Run: headless pygame with SDL's dummy video driver; simulated clock (each Clock.tick advances the game by its frame time, no real sleeping); random seed 0; keys injected as events and as key.get_pressed() state; no mouse input.
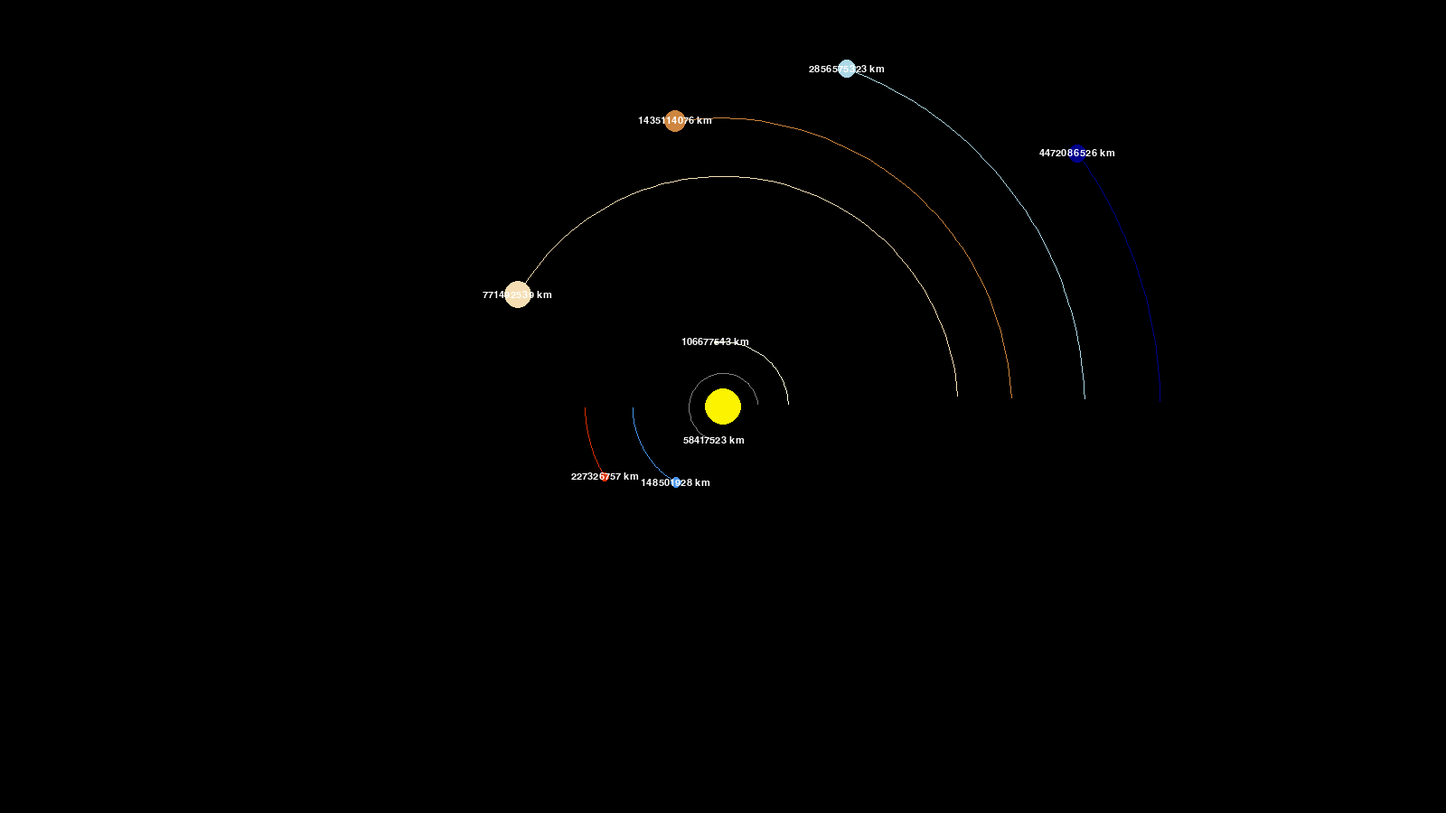
Frame 1 of 4 · flips 1–60 · no input
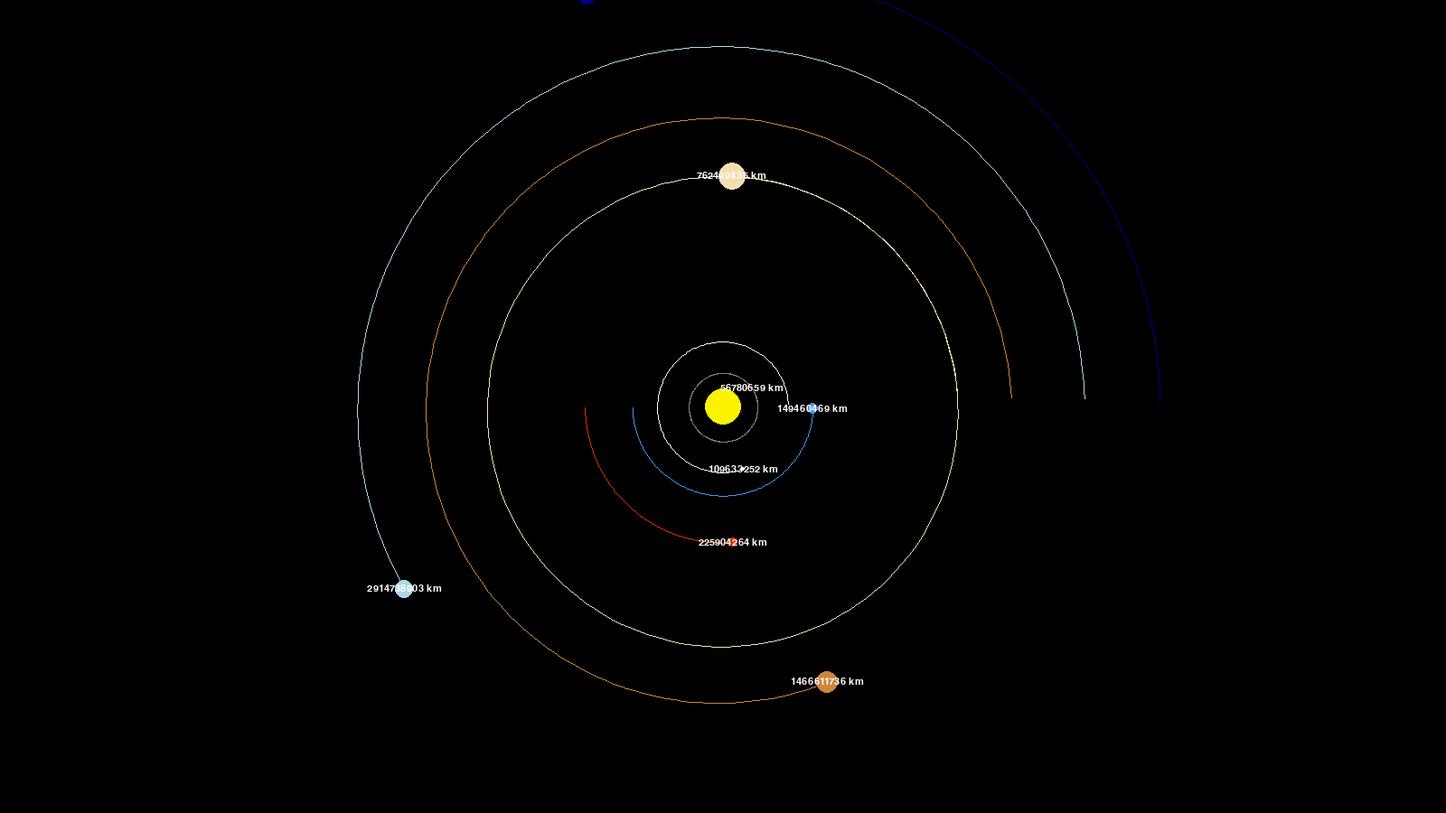
Frame 2 of 4 · flips 61–180 · tapped SPACE, RETURN · held RIGHT (→), D
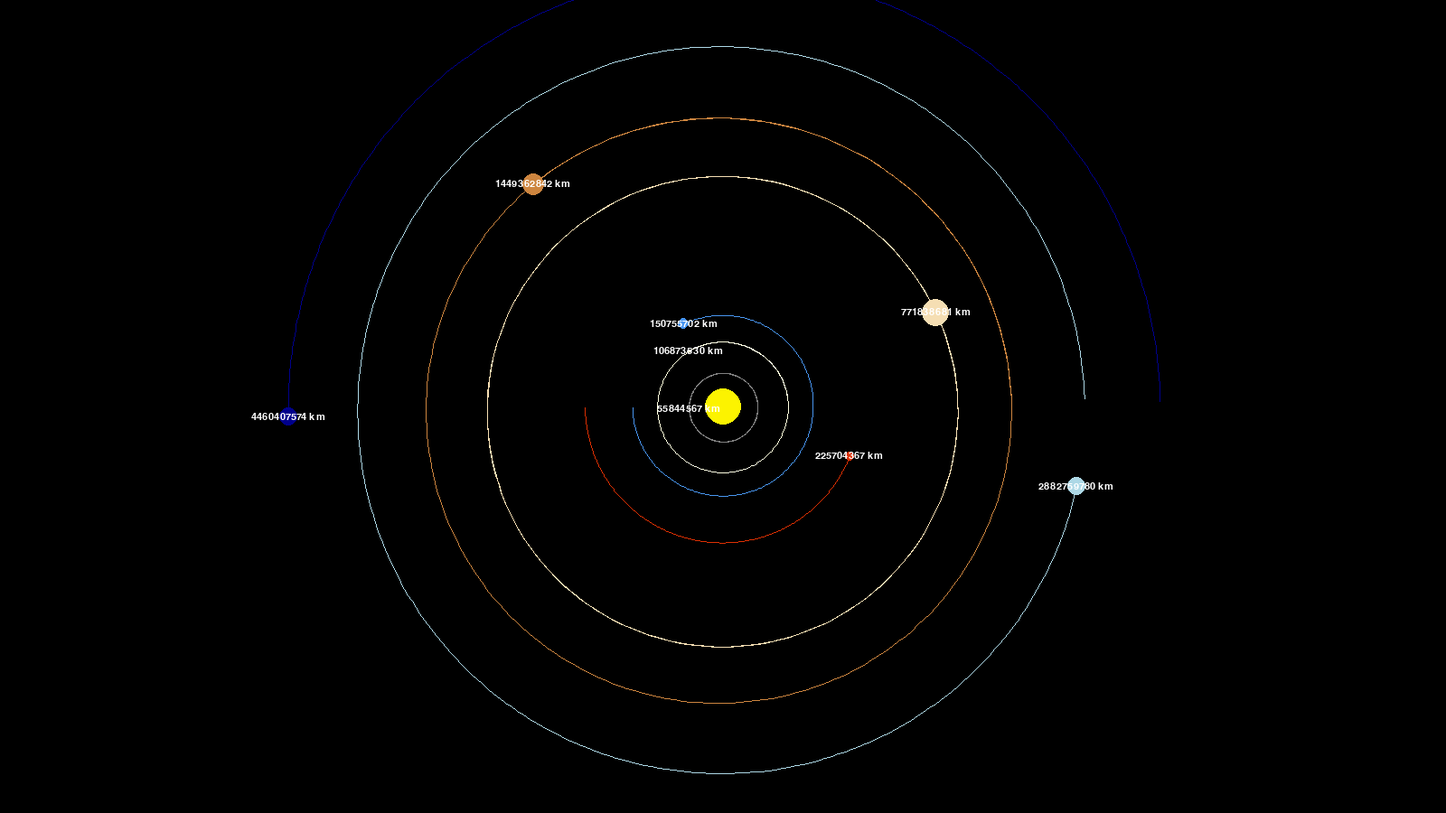
Frame 3 of 4 · flips 181–300 · held DOWN (↓), S
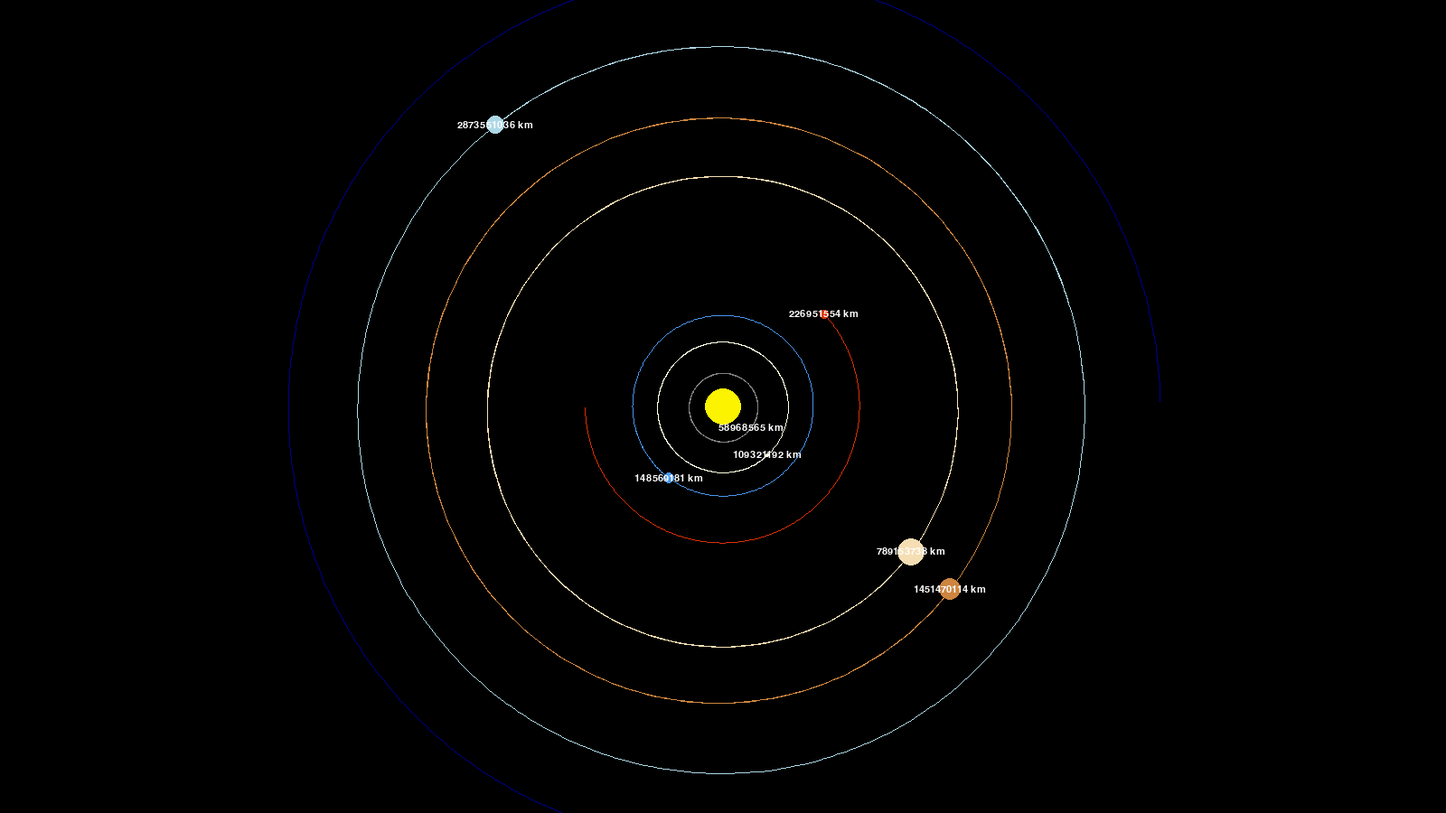
Frame 4 of 4 · flips 301–420 · held LEFT (←), A, UP (↑), W

The pygame program that drew these frames:

import pygame
import math

pygame.init()

# Setup display
WIDTH, HEIGHT = 1600, 900
win = pygame.display.set_mode((WIDTH, HEIGHT))
pygame.display.set_caption('Planet Simulation')

# Colors
_white = (255, 255, 255)

# Setup Font
typer = pygame.font.SysFont('comicsans', 16)

class Planet():
    AU = 149.6e9 # unit in m
    G = 6.67428e-11
    SCALE = 100 / AU # -> 1AU = 100px
    TIMESTEP = 3600 * 24 # 1 day
    
    def __init__(self, x, y, radius, color, mass, shift_factor= (1, 1), scale_factor= 1, isSun= False):
        self.x = x
        self.y = y
        self.raduis = radius
        self.color = color
        self.mass = mass
        
        self.orbit = []
        self.isSun = isSun
        self.distance_to_sun = 0
        
        self.x_vel = 0
        self.y_vel = 0
        
        self.shift_factor = shift_factor
        self.scale_factor = scale_factor
        
    def draw(self, win, shift_timestep= 0, scale_timestep= 1):
        x_shift, y_shift = self.shift_factor[0] * shift_timestep, self.shift_factor[1] * shift_timestep 
        x_zoom, y_zoom = scale_timestep * self.scale_factor, scale_timestep * self.scale_factor
        
        
        x = (self.x * self.SCALE * x_zoom) + WIDTH/2 + x_shift
        y = (self.y * self.SCALE * y_zoom) + HEIGHT/2 + y_shift
        
        if len(self.orbit) > 2:
            scaled_points = []
            for point in self.orbit:
                x_orbit, y_orbit = point
                x_orbit = (x_orbit * self.SCALE * x_zoom) + WIDTH/2 + x_shift
                y_orbit = (y_orbit * self.SCALE * y_zoom) + HEIGHT/2 + y_shift
                scaled_points.append((x_orbit, y_orbit))
                
            pygame.draw.lines(win, self.color, False, scaled_points)
        pygame.draw.circle(win, self.color, (x, y), self.raduis * scale_timestep * self.scale_factor)
        
        if not self.isSun:
            distance_text = typer.render(f'{int(self.distance_to_sun/1000)} km', 1, _white)
            win.blit(distance_text, (x - distance_text.get_width()/2, y - distance_text.get_height()/2))
            
        
    def attraction(self, other_planet):
        other_x, other_y = other_planet.x, other_planet.y
        dist_x = other_x - self.x
        dist_y = other_y - self.y
        dist_total = math.sqrt(dist_x**2 + dist_y**2)
        
        if other_planet.isSun:
            self.distance_to_sun = dist_total
        
        force = self.G * self.mass * other_planet.mass / dist_total**2
        theta = math.atan2(dist_y, dist_x)
        force_x = math.cos(theta) * force
        force_y = math.sin(theta) * force
        
        return force_x, force_y        
    
    def update_position(self, planets):
        total_fx = total_fy = 0
        for planet in planets:
            if self == planet:
                continue
            
            fx, fy = self.attraction(planet)
            total_fx += fx
            total_fy += fy
            
        self.x_vel += total_fx / self.mass * self.TIMESTEP
        self.y_vel += total_fy / self.mass * self.TIMESTEP
        
        self.x += self.x_vel * self.TIMESTEP
        self.y += self.y_vel * self.TIMESTEP
        
        self.orbit.append((self.x, self.y))
        
    
    def update_position_only_sun(self, Sun):
        if self == Sun:
            return
            
        fx, fy = self.attraction(Sun)
            
        self.x_vel += fx / self.mass * self.TIMESTEP
        self.y_vel += fy / self.mass * self.TIMESTEP
        
        self.x += self.x_vel * self.TIMESTEP
        self.y += self.y_vel * self.TIMESTEP
        
        self.orbit.append((self.x, self.y))
        


# Infinte loop
def main():
    run = True
    clock = pygame.time.Clock()
    
    Sun = Planet(0, 0, 20, (252, 243, 0), 1.98892e30, isSun= True)
    
    Mercury = Planet(0.387 * Planet.AU, 0, 1.5, (128, 128, 128), 3.3e23)
    Mercury.y_vel = -47.4e3
    
    Venus = Planet(0.723 * Planet.AU, 0, 2, (255, 255, 224), 4.8685e24)
    Venus.y_vel = -35.03e3
    
    Earth = Planet(-1 * Planet.AU, 0, 6, (72, 149, 239), 5.9742e24)
    Earth.y_vel = 29.783e3
    
    Mars = Planet(-1.524 * Planet.AU, 0, 5, (220, 47, 2), 6.42e23)
    Mars.y_vel = 24.077e3
    
    Jupiter = Planet(5.2 * Planet.AU, 0, 15, (245, 222, 179), 1.898e27)
    Jupiter.y_vel = -13.07e3
    Jupiter.SCALE /= 2
    Jupiter.TIMESTEP *= 30
    
    Saturn = Planet(9.58 * Planet.AU, 0, 12, (205, 133, 63), 5.68e26)
    Saturn.y_vel = -9.69e3
    Saturn.SCALE /= 3
    Saturn.TIMESTEP *= 50
    
    Uranus = Planet(19.22 * Planet.AU, 0, 10, (173, 216, 230), 8.68e25)
    Uranus.y_vel = -6.81e3
    Uranus.SCALE /= 4.8
    Uranus.TIMESTEP *= 100
    
    Neptune = Planet(30 * Planet.AU, 0 , 10, (0, 0, 139), 1.02e26)
    Neptune.y_vel = -5.43e3
    Neptune.SCALE /= 6.2
    Neptune.TIMESTEP *= 100
    
    
    
    planets = [Sun, Mercury, Venus, Earth, Mars, Jupiter, Saturn, Uranus, Neptune]
    t_pos = 0
    t_scale = 1
    while run: 
        # clock.tick(360)
        win.fill((0, 0, 0))
        
        # setup background color
        # win.fill(_white)
            
        for event in pygame.event.get():
            if event.type == 771:
                run = False
                
        for planet in planets:
            planet.draw(win, shift_timestep= math.sin(t_pos), scale_timestep= t_scale)  
            # planet.update_position(planets)   
            planet.update_position_only_sun(Sun)   
        
        # t_pos += 0.05
        # t_scale += 0.01
        print(f'pos: {t_pos:.2f}, scale: {t_scale:.2f}')
        pygame.display.update()
                
                
    pygame.quit()
    
    
main()
